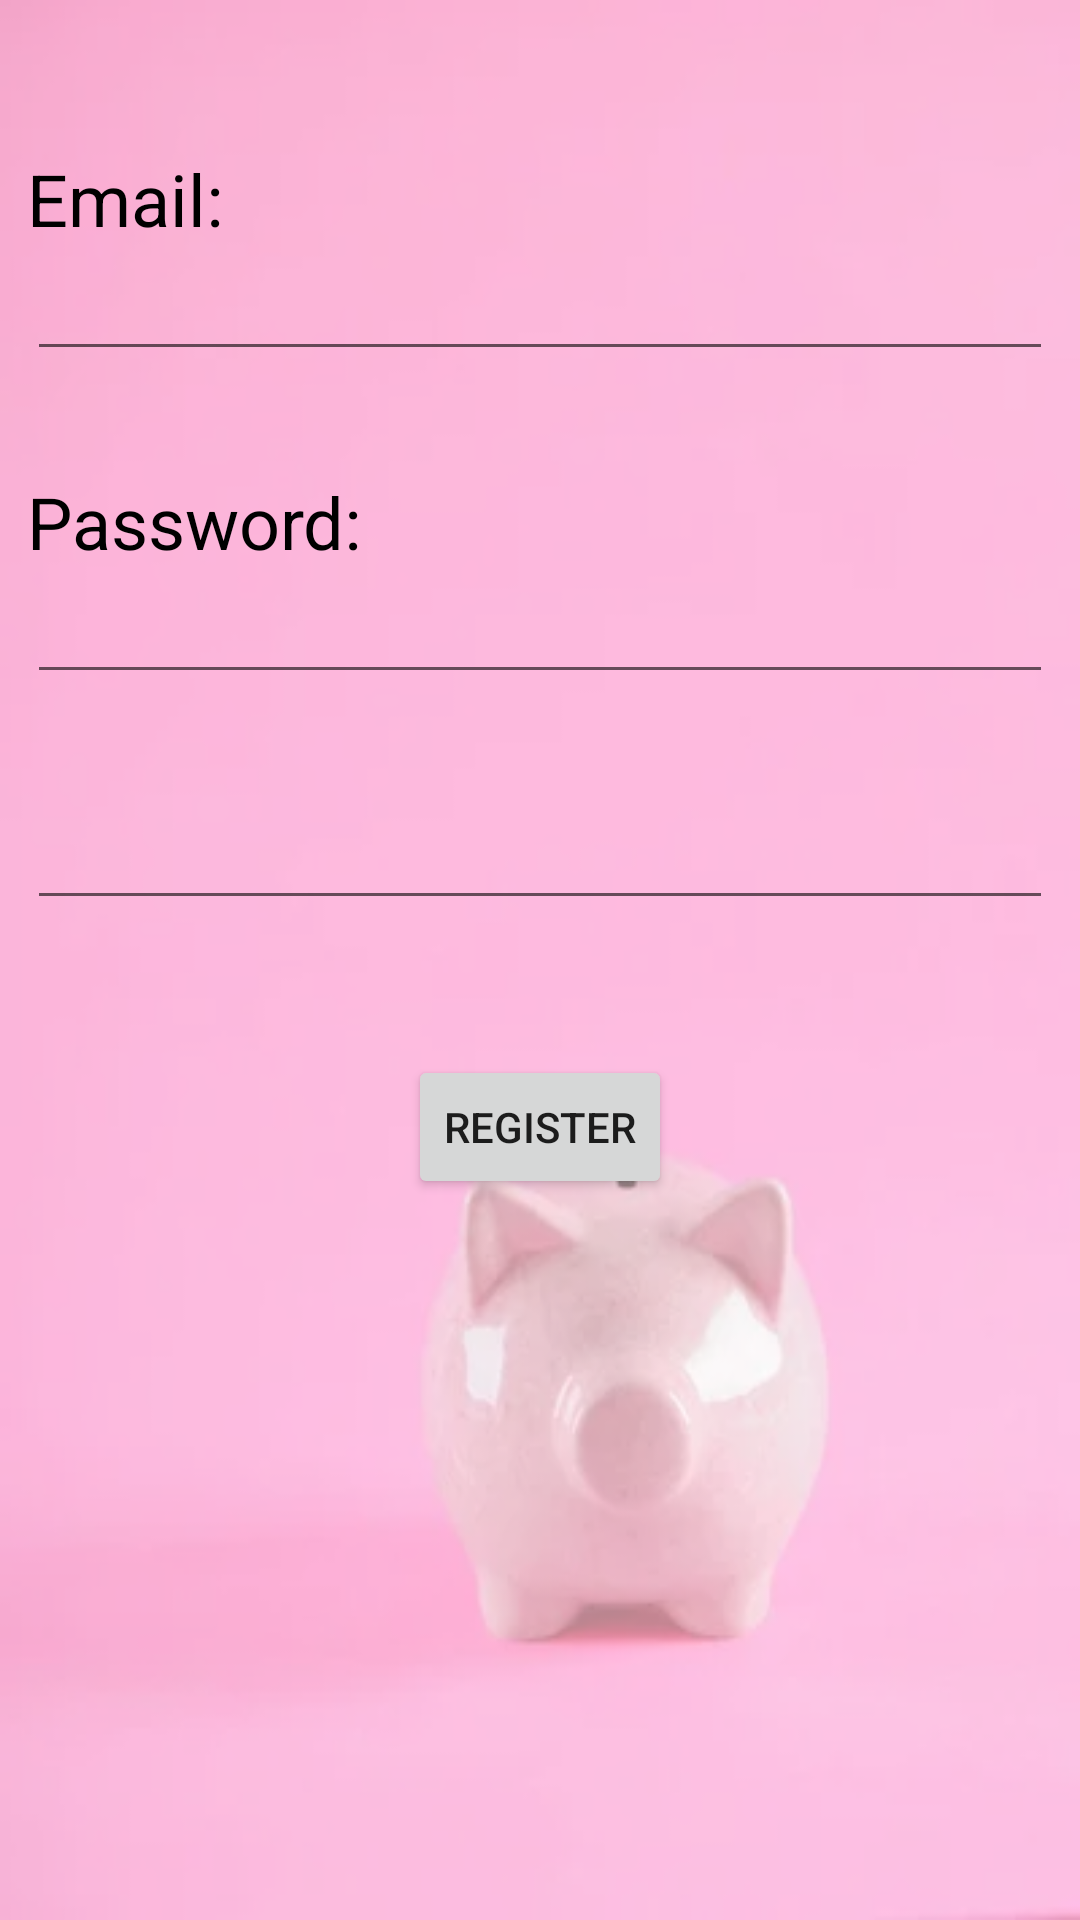

Here is an Android app screen rendered from its layout file. Give the layout XML and the strings, colors and styles it references.
<!-- AndroidManifest.xml: application theme Theme.Financic -->
<!-- res/layout/activity_signup.xml -->
<?xml version="1.0" encoding="utf-8"?>
<androidx.constraintlayout.widget.ConstraintLayout xmlns:android="http://schemas.android.com/apk/res/android"
    xmlns:app="http://schemas.android.com/apk/res-auto"
    xmlns:tools="http://schemas.android.com/tools"
    android:layout_width="match_parent"
    android:layout_height="match_parent"
    android:background="@drawable/wallpaperfinancicopa"
    tools:context=".signup">

    <LinearLayout
        android:layout_width="342dp"
        android:layout_height="580dp"
        android:orientation="vertical"
        app:layout_constraintBottom_toBottomOf="parent"
        app:layout_constraintEnd_toEndOf="parent"
        app:layout_constraintStart_toStartOf="parent"
        app:layout_constraintTop_toTopOf="parent">

        <Space
            android:layout_width="match_parent"
            android:layout_height="20sp" />

        <TextView
            android:id="@+id/textView"
            android:layout_width="match_parent"
            android:layout_height="wrap_content"
            android:text="Email:"
            android:textColor="#000000"
            android:textSize="24sp" />

        <EditText
            android:id="@+id/et1sigup"
            android:layout_width="match_parent"
            android:layout_height="wrap_content"
            android:ems="10"
            android:inputType="textEmailAddress" />

        <Space
            android:layout_width="match_parent"
            android:layout_height="34dp" />

        <TextView
            android:id="@+id/textView2"
            android:layout_width="match_parent"
            android:layout_height="wrap_content"
            android:text="Password:"
            android:textColor="#000000"
            android:textSize="24sp" />

        <EditText
            android:id="@+id/et2sigup"
            android:layout_width="match_parent"
            android:layout_height="wrap_content"
            android:ems="10"
            android:inputType="textPassword" />

        <Space
            android:layout_width="match_parent"
            android:layout_height="34dp" />

        <EditText
            android:id="@+id/et3sigup"
            android:layout_width="match_parent"
            android:layout_height="wrap_content"
            android:ems="10"
            android:inputType="textPassword" />

        <Space
            android:layout_width="match_parent"
            android:layout_height="45dp" />

        <Button
            android:id="@+id/button4"
            android:layout_width="wrap_content"
            android:layout_height="wrap_content"
            android:layout_gravity="center"
            android:onClick="registerUser"
            android:text="Register" />
    </LinearLayout>
</androidx.constraintlayout.widget.ConstraintLayout>
<!-- resources referenced by this layout -->
<resources>
  <!-- drawable wallpaperfinancicopa: png bitmap (drawable-v24, 88586 bytes) -->
  <style name="Theme.Financic" parent="Theme.MaterialComponents.DayNight.DarkActionBar">
          
          <item name="colorPrimary">@color/purple_500</item>
          <item name="colorPrimaryVariant">@color/purple_700</item>
          <item name="colorOnPrimary">@color/white</item>
          
          <item name="colorSecondary">@color/teal_200</item>
          <item name="colorSecondaryVariant">@color/teal_700</item>
          <item name="colorOnSecondary">@color/black</item>
          
          <item name="android:statusBarColor" tools:targetApi="l">?attr/colorPrimaryVariant</item>
          
      </style>
  <!-- not gathered from this repository: default colours our renderer supplied (Android Studio template values) -->
  <color name="purple_500">#FF6200EE</color>
  <color name="purple_700">#FF3700B3</color>
  <color name="teal_200">#FF03DAC5</color>
  <color name="teal_700">#FF018786</color>
  <color name="black">#FF000000</color>
  <color name="white">#FFFFFFFF</color>
</resources>
